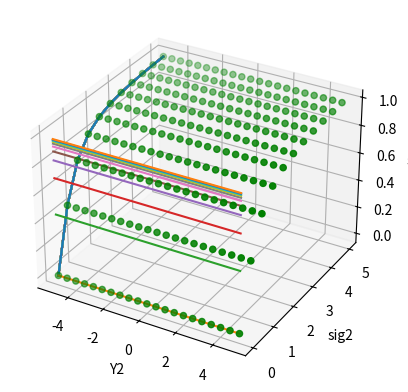

Write the Python code that produced this figure.
import numpy as np
from mpl_toolkits import mplot3d
import matplotlib.pyplot as plt

#compute x_hat
def compute_x_hat(y_means, y_var):
    y_var_sq= [i**2 for i in y_var]
    x_hat_num= np.sum([y_means[i]/y_var_sq[i] for i in range(len(y_means))])
    x_hat_denom= np.sum([1/i for i in y_var_sq])
    x_hat= x_hat_num/ x_hat_denom
    sig= np.sqrt(1/x_hat_denom)
    return x_hat, sig

#part (d); generate data for 3d plot

varied_y2_arr= np.arange(-5, 5.5, 0.5)
varied_sig2_arr= np.arange(0, 5.5, 0.5)
varied_sig2_arr_sq= [i**2 for i in varied_sig2_arr]

fig = plt.figure()#figsize = (10, 7))
ax = plt.axes(projection ="3d")

X,Y,Z= [], [], []
for y2 in varied_y2_arr:
    fix_y2_arr=[]
    for sig2 in varied_sig2_arr:
        y_means= [0.0, y2]
        y_var= [1.0, sig2]
        x_hat, sig= compute_x_hat(y_means, y_var)

        X.append(y2)
        Y.append(sig2)
        Z.append(sig)
        fix_y2_arr.append(sig)
    ax.plot(varied_sig2_arr, fix_y2_arr, zs= -5, zdir='x', label='curve in (x, y)') #PROJECTIONS

for sig2 in varied_sig2_arr:
    fix_sig2_arr=[]
    for y2 in varied_y2_arr:
        y_means= [0.0, y2]
        y_var= [1.0, sig2]
        x_hat, sig= compute_x_hat(y_means, y_var)
        fix_sig2_arr.append(sig)
    ax.plot(varied_y2_arr, fix_sig2_arr, zs= 0, zdir='y', label='curve in (x, y)') #PROJECTIONS

ax.scatter3D(X, Y, Z, color = "green")
ax.set_xlabel('Y2')
ax.set_ylabel('sig2')
ax.set_zlabel('sig')
plt.title("")
plt.show()

#Note; 3D plot is the scatter plot.
#PROJECTIONS help us see changes in plots made in (a) and (b) at different values of the fixed parameters.